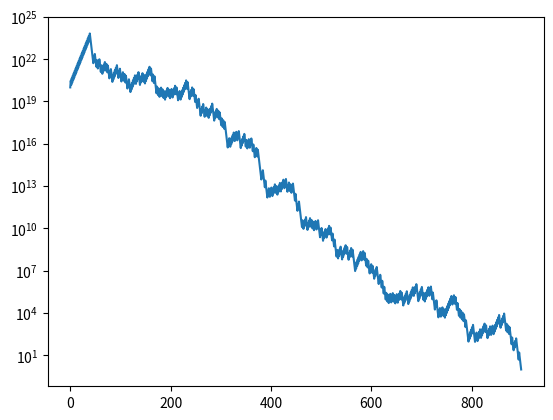

Source code (Python):
import matplotlib.pyplot as plt

def collatz(start):
    n = start
    while True:
        yield n
        if n == 1:
            break
        else:
            half, remainder = divmod(n, 2)
            if remainder == 0:
                n = half
            else:
                n = 3 * n + 1

y = [i for i in collatz(10000 ** 5 -1)]
x = range(0, len(y))

plt.figure(num = 0, dpi= 120)

plt.plot(x,y)
plt.yscale('log')
plt.show()

        
